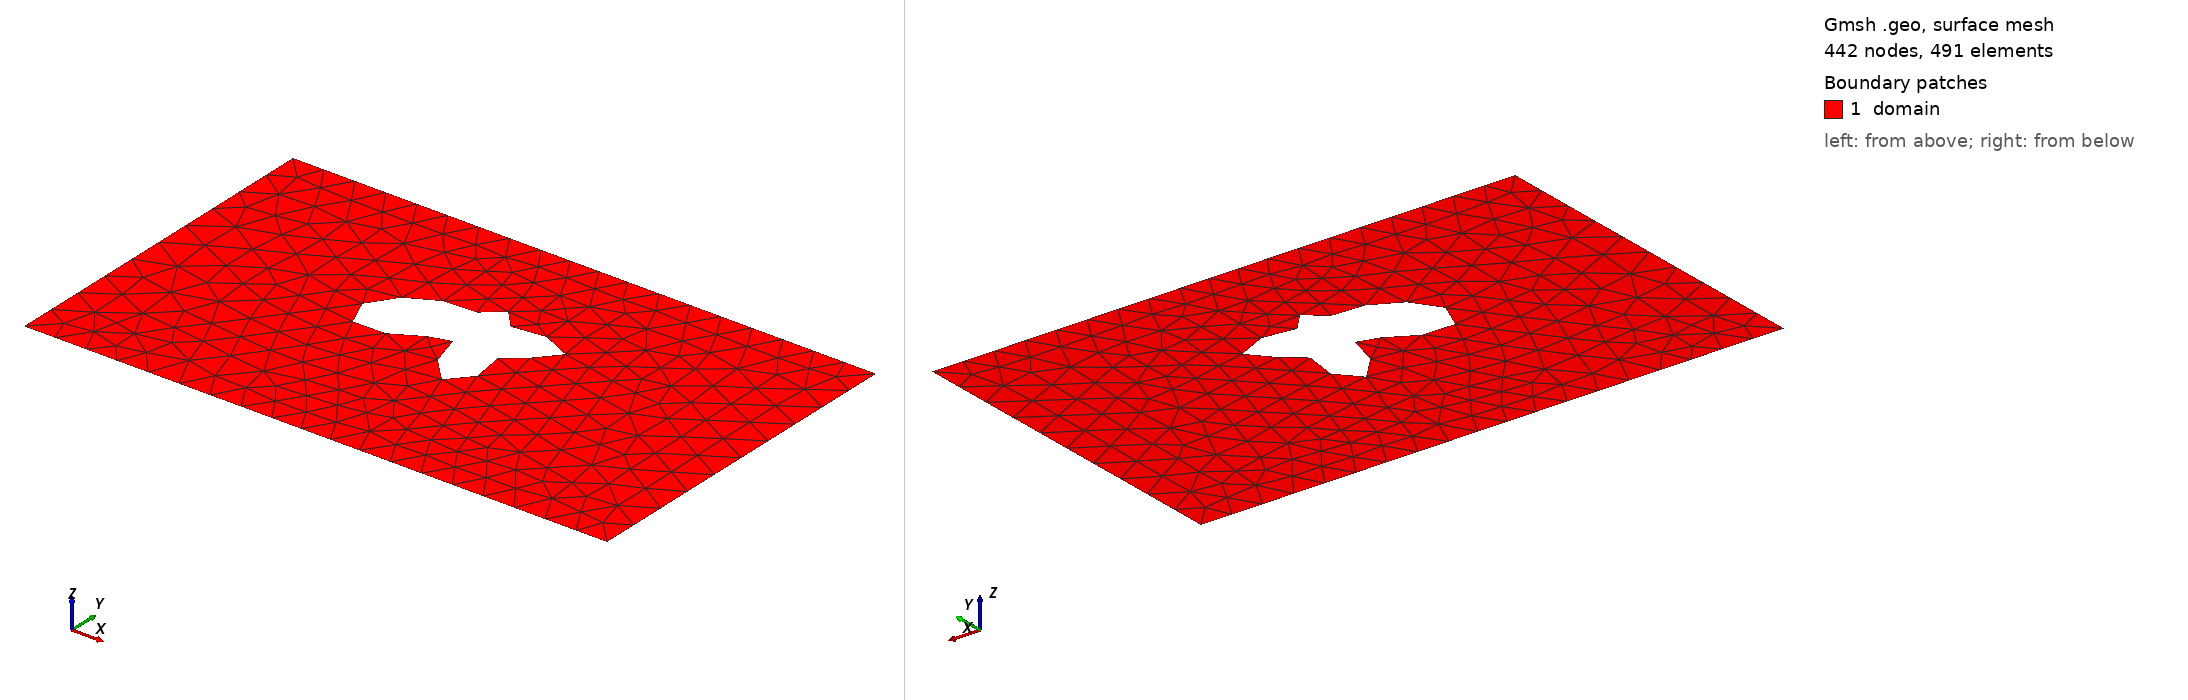

Gmsh geometry script, surface-meshed: 442 nodes, 491 surface elements. Boundary patches (legend numbers): 1 domain. Left view from above one corner, right view from below the opposite corner. Legend entries are the model's physical surfaces. The drawing asked Gmsh for element sizes between 1% and 20% of the model's largest extent; the script's own settings can give other sizes.

=== shape_30.geo (drawn) ===
SetFactory("OpenCASCADE");
lc = 0.060000;

Point(1) = {0.0000000000, -0.3000000000, 0, lc};
Point(2) = {0.4250000000, -0.3000000000, 0, lc};
Point(3) = {0.5750000000, -0.3000000000, 0, lc};
Point(4) = {1.0000000000, -0.3000000000, 0, lc};
Point(5) = {1.0000000000, 0.3000000000, 0, lc};
Point(6) = {0.5750000000, 0.3000000000, 0, lc};
Point(7) = {0.4250000000, 0.3000000000, 0, lc};
Point(8) = {0.0000000000, 0.3000000000, 0, lc};
Line(1) = {1, 2};
Line(2) = {2, 3};
Line(3) = {3, 4};
Line(4) = {4, 5};
Line(5) = {5, 6};
Line(6) = {6, 7};
Line(7) = {7, 8};
Line(8) = {8, 1};
Curve Loop(1) = {1, 2, 3, 4, 5, 6, 7, 8};
Point(9) = {0.6314840697, 0.0861945475, 0, lc};
Point(10) = {0.6277668215, 0.0912145196, 0, lc};
Point(11) = {0.6225541154, 0.0958397655, 0, lc};
Point(12) = {0.6160198085, 0.0999263967, 0, lc};
Point(13) = {0.6083845333, 0.1033609711, 0, lc};
Point(14) = {0.5999034301, 0.1060665753, 0, lc};
Point(15) = {0.5908526485, 0.1080063386, 0, lc};
Point(16) = {0.5815154322, 0.1091842770, 0, lc};
Point(17) = {0.5721685895, 0.1096435436, 0, lc};
Point(18) = {0.5630700855, 0.1094623304, 0, lc};
Point(19) = {0.5544483880, 0.1087478082, 0, lc};
Point(20) = {0.5464940580, 0.1076286018, 0, lc};
Point(21) = {0.5393539088, 0.1062463655, 0, lc};
Point(22) = {0.5331278883, 0.1047470563, 0, lc};
Point(23) = {0.5278686571, 0.1032724825, 0, lc};
Point(24) = {0.5235836775, 0.1019526570, 0, lc};
Point(25) = {0.5202394852, 0.1008993942, 0, lc};
Point(26) = {0.5177677083, 0.1002014793, 0, lc};
Point(27) = {0.5160723203, 0.0999216058, 0, lc};
Point(28) = {0.5150375846, 0.1000951477, 0, lc};
Point(29) = {0.5145361473, 0.1007306948, 0, lc};
Point(30) = {0.5144367778, 0.1018121657, 0, lc};
Point(31) = {0.5146113284, 0.1033022149, 0, lc};
Point(32) = {0.5149405772, 0.1051465793, 0, lc};
Point(33) = {0.5153187307, 0.1072789715, 0, lc};
Point(34) = {0.5156564768, 0.1096261208, 0, lc};
Point(35) = {0.5158825944, 0.1121125859, 0, lc};
Point(36) = {0.5159442273, 0.1146650139, 0, lc};
Point(37) = {0.5158060136, 0.1172155959, 0, lc};
Point(38) = {0.5154483242, 0.1197045531, 0, lc};
Point(39) = {0.5148648980, 0.1220815858, 0, lc};
Point(40) = {0.5140601710, 0.1243063086, 0, lc};
Point(41) = {0.5130465765, 0.1263477810, 0, lc};
Point(42) = {0.5118420567, 0.1281833134, 0, lc};
Point(43) = {0.5104679690, 0.1297967762, 0, lc};
Point(44) = {0.5089475002, 0.1311766685, 0, lc};
Point(45) = {0.5073046358, 0.1323142027, 0, lc};
Point(46) = {0.5055636563, 0.1332016419, 0, lc};
Point(47) = {0.5037490766, 0.1338310828, 0, lc};
Point(48) = {0.5018858966, 0.1341938205, 0, lc};
Point(49) = {0.5000000000, 0.1342803619, 0, lc};
Point(50) = {0.4981185330, 0.1340810805, 0, lc};
Point(51) = {0.4962700986, 0.1335874387, 0, lc};
Point(52) = {0.4944846341, 0.1327936388, 0, lc};
Point(53) = {0.4927928792, 0.1316985171, 0, lc};
Point(54) = {0.4912253943, 0.1303074693, 0, lc};
Point(55) = {0.4898111454, 0.1286341814, 0, lc};
Point(56) = {0.4885757295, 0.1267019550, 0, lc};
Point(57) = {0.4875393618, 0.1245444486, 0, lc};
Point(58) = {0.4867147848, 0.1222056991, 0, lc};
Point(59) = {0.4861052858, 0.1197393549, 0, lc};
Point(60) = {0.4857030113, 0.1172071133, 0, lc};
Point(61) = {0.4854877575, 0.1146764270, 0, lc};
Point(62) = {0.4854263866, 0.1122176066, 0, lc};
Point(63) = {0.4854729737, 0.1099004999, 0, lc};
Point(64) = {0.4855697346, 0.1077909658, 0, lc};
Point(65) = {0.4856487240, 0.1059473842, 0, lc};
Point(66) = {0.4856342296, 0.1044174404, 0, lc};
Point(67) = {0.4854457313, 0.1032354066, 0, lc};
Point(68) = {0.4850012488, 0.1024201051, 0, lc};
Point(69) = {0.4842208621, 0.1019736854, 0, lc};
Point(70) = {0.4830301797, 0.1018812880, 0, lc};
Point(71) = {0.4813635273, 0.1021115988, 0, lc};
Point(72) = {0.4791666540, 0.1026182332, 0, lc};
Point(73) = {0.4763987905, 0.1033418299, 0, lc};
Point(74) = {0.4730339501, 0.1042126859, 0, lc};
Point(75) = {0.4690614218, 0.1051537326, 0, lc};
Point(76) = {0.4644854752, 0.1060836370, 0, lc};
Point(77) = {0.4593243617, 0.1069198204, 0, lc};
Point(78) = {0.4536087526, 0.1075812055, 0, lc};
Point(79) = {0.4473798014, 0.1079905474, 0, lc};
Point(80) = {0.4406870444, 0.1080762520, 0, lc};
Point(81) = {0.4335863623, 0.1077736465, 0, lc};
Point(82) = {0.4261382107, 0.1070257265, 0, lc};
Point(83) = {0.4184062959, 0.1057834627, 0, lc};
Point(84) = {0.4104568176, 0.1040057939, 0, lc};
Point(85) = {0.4023583384, 0.1016594674, 0, lc};
Point(86) = {0.3941822618, 0.0987189021, 0, lc};
Point(87) = {0.3860038296, 0.0951662407, 0, lc};
Point(88) = {0.3779034748, 0.0909917330, 0, lc};
Point(89) = {0.3699683119, 0.0861945475, 0, lc};
Point(90) = {0.3622935024, 0.0807840444, 0, lc};
Point(91) = {0.3549832169, 0.0747814791, 0, lc};
Point(92) = {0.3481509230, 0.0682220248, 0, lc};
Point(93) = {0.3419187613, 0.0611569390, 0, lc};
Point(94) = {0.3364158308, 0.0536556331, 0, lc};
Point(95) = {0.3317752879, 0.0458073673, 0, lc};
Point(96) = {0.3281302579, 0.0377222670, 0, lc};
Point(97) = {0.3256086668, 0.0295313685, 0, lc};
Point(98) = {0.3243272084, 0.0213854330, 0, lc};
Point(99) = {0.3243847598, 0.0134523332, 0, lc};
Point(100) = {0.3258556458, 0.0059129006, 0, lc};
Point(101) = {0.3287832065, -0.0010447662, 0, lc};
Point(102) = {0.3331741577, -0.0072324133, 0, lc};
Point(103) = {0.3389942202, -0.0124699213, 0, lc};
Point(104) = {0.3461654579, -0.0165944073, 0, lc};
Point(105) = {0.3545656805, -0.0194696707, 0, lc};
Point(106) = {0.3640301581, -0.0209954329, 0, lc};
Point(107) = {0.3743557575, -0.0211157733, 0, lc};
Point(108) = {0.3853074549, -0.0198261507, 0, lc};
Point(109) = {0.3966270173, -0.0171784352, 0, lc};
Point(110) = {0.4080434891, -0.0132834456, 0, lc};
Point(111) = {0.4192849750, -0.0083106046, 0, lc};
Point(112) = {0.4300910966, -0.0024844738, 0, lc};
Point(113) = {0.4402254186, 0.0039218944, 0, lc};
Point(114) = {0.4494871044, 0.0105966568, 0, lc};
Point(115) = {0.4577210694, 0.0172016032, 0, lc};
Point(116) = {0.4648259639, 0.0233867867, 0, lc};
Point(117) = {0.4707594203, 0.0288066786, 0, lc};
Point(118) = {0.4755401502, 0.0331370317, 0, lc};
Point(119) = {0.4792466590, 0.0360915501, 0, lc};
Point(120) = {0.4820125480, 0.0374374253, 0, lc};
Point(121) = {0.4840185896, 0.0370088237, 0, lc};
Point(122) = {0.4854819671, 0.0347174859, 0, lc};
Point(123) = {0.4866432633, 0.0305597352, 0, lc};
Point(124) = {0.4877519366, 0.0246193746, 0, lc};
Point(125) = {0.4890511409, 0.0170661718, 0, lc};
Point(126) = {0.4907628048, 0.0081498792, 0, lc};
Point(127) = {0.4930738913, -0.0018100072, 0, lc};
Point(128) = {0.4961247051, -0.0124382949, 0, lc};
Point(129) = {0.5000000000, -0.0233212597, 0, lc};
Point(130) = {0.5047234802, -0.0340260505, 0, lc};
Point(131) = {0.5102560799, -0.0441213034, 0, lc};
Point(132) = {0.5164981783, -0.0531978575, 0, lc};
Point(133) = {0.5232956558, -0.0608884346, 0, lc};
Point(134) = {0.5304494550, -0.0668852002, 0, lc};
Point(135) = {0.5377280837, -0.0709542309, 0, lc};
Point(136) = {0.5448823011, -0.0729460882, 0, lc};
Point(137) = {0.5516610834, -0.0728019185, 0, lc};
Point(138) = {0.5578278720, -0.0705547586, 0, lc};
Point(139) = {0.5631760806, -0.0663260031, 0, lc};
Point(140) = {0.5675428723, -0.0603172686, 0, lc};
Point(141) = {0.5708203215, -0.0527981595, 0, lc};
Point(142) = {0.5729632290, -0.0440906725, 0, lc};
Point(143) = {0.5739930693, -0.0345511676, 0, lc};
Point(144) = {0.5739977858, -0.0245509652, 0, lc};
Point(145) = {0.5731274102, -0.0144566978, 0, lc};
Point(146) = {0.5715857473, -0.0046115401, 0, lc};
Point(147) = {0.5696186106, 0.0046816274, 0, lc};
Point(148) = {0.5674993158, 0.0131741990, 0, lc};
Point(149) = {0.5655123098, 0.0206822377, 0, lc};
Point(150) = {0.5639359344, 0.0270927776, 0, lc};
Point(151) = {0.5630253766, 0.0323657906, 0, lc};
Point(152) = {0.5629968463, 0.0365318383, 0, lc};
Point(153) = {0.5640139485, 0.0396856915, 0, lc};
Point(154) = {0.5661770765, 0.0419764386, 0, lc};
Point(155) = {0.5695164670, 0.0435948017, 0, lc};
Point(156) = {0.5739893308, 0.0447585313, 0, lc};
Point(157) = {0.5794812209, 0.0456968427, 0, lc};
Point(158) = {0.5858115404, 0.0466348855, 0, lc};
Point(159) = {0.5927428454, 0.0477792031, 0, lc};
Point(160) = {0.5999933672, 0.0493050467, 0, lc};
Point(161) = {0.6072519953, 0.0513462617, 0, lc};
Point(162) = {0.6141948218, 0.0539882768, 0, lc};
Point(163) = {0.6205022696, 0.0572645121, 0, lc};
Point(164) = {0.6258758079, 0.0611562925, 0, lc};
Point(165) = {0.6300533030, 0.0655961279, 0, lc};
Point(166) = {0.6328221519, 0.0704740098, 0, lc};
Point(167) = {0.6340295007, 0.0756461970, 0, lc};
Point(168) = {0.6335890375, 0.0809458199, 0, lc};
Spline(9) = {9, 10, 11, 12, 13, 14, 15, 16, 17, 18, 19, 20, 21, 22, 23, 24, 25, 26, 27, 28, 29, 30, 31, 32, 33, 34, 35, 36, 37, 38, 39, 40, 41, 42, 43, 44, 45, 46, 47, 48, 49, 50, 51, 52, 53, 54, 55, 56, 57, 58, 59, 60, 61, 62, 63, 64, 65, 66, 67, 68, 69, 70, 71, 72, 73, 74, 75, 76, 77, 78, 79, 80, 81, 82, 83, 84, 85, 86, 87, 88, 89, 90, 91, 92, 93, 94, 95, 96, 97, 98, 99, 100, 101, 102, 103, 104, 105, 106, 107, 108, 109, 110, 111, 112, 113, 114, 115, 116, 117, 118, 119, 120, 121, 122, 123, 124, 125, 126, 127, 128, 129, 130, 131, 132, 133, 134, 135, 136, 137, 138, 139, 140, 141, 142, 143, 144, 145, 146, 147, 148, 149, 150, 151, 152, 153, 154, 155, 156, 157, 158, 159, 160, 161, 162, 163, 164, 165, 166, 167, 168, 9};
Curve Loop(2) = {9};
Plane Surface(1) = {1, 2};

Physical Surface("domain")          = {1};
Physical Curve("contact_source")   = {8};
Physical Curve("contact_drain")    = {4};
Physical Curve("probe_A")          = {6};
Physical Curve("probe_B")          = {2};
Physical Curve("walls")            = {1, 3, 5, 7, 9};
